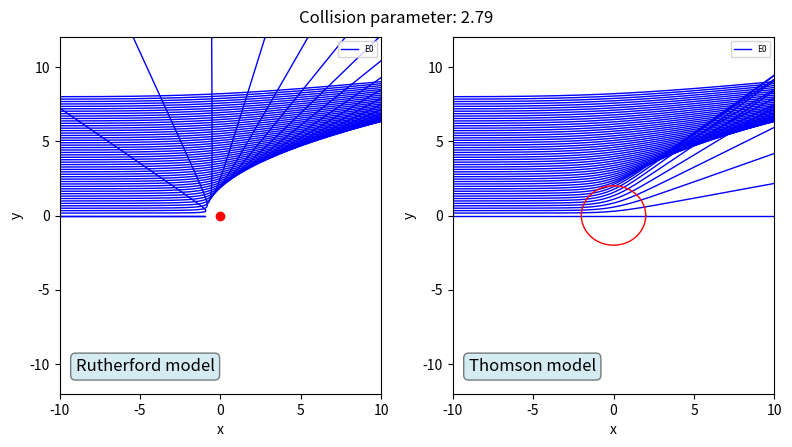

Recreate this plot in Python. (Note: this script raises an exception after producing the figure.)
#
# Cross section
# Examples for plasma pyhsics lectures
# [redacted]
# [redacted]
#
import numpy as np
import matplotlib.pyplot as plt
import matplotlib.animation as animation


el = 1.602176634e-19 # el charge
amu = 1.6605390666e-27 # proton mass
kB = 1.380649e-23 # Boltzmann const.
eps0 = 8.854e-12 # epsilon 0
me = 9e-31 # mass electron

# Initialize Simulation
animationname = 'atommodels.mp4'    

t = 0 
dt = 1e-11 
dtplot = 5e-10
tend = 30*74e-9
steps = int(tend/dtplot)      

tspan =[0]
Espan = [0]

# setup plot
xmax = 10
ymax = 12

fig, ax = plt.subplots(1,2,figsize=(8,4.5))
#plt.subplots_adjust(left=0.1, right=0.9, top=0.65, bottom=0.1)

linec1 = []
for i in range(100):
  linec1.append(ax[0].plot(0,0,color='b',lw=1, label ='')[0])
ax[0].set(xlabel="x",ylabel="y")
ax[0].set(xlim=(-xmax,xmax),ylim=(-ymax,ymax))
linect = ax[0].plot(0,0,color='r',lw=0, label ='',marker='o')[0]
linec1[0].set_label('E0')
ax[0].legend(fontsize = 6,loc=1)

# setup info box left
infobox = ''
infobox += 'Rutherford model'
props = dict(boxstyle='round', facecolor='lightblue', alpha=0.5) 
ax[0].text(0.05,0.1,infobox, fontsize=12,bbox=props,verticalalignment='top',transform=ax[0].transAxes)


linet1 = []
for i in range(100):
  linet1.append(ax[1].plot(0,0,color='b',lw=1, label ='')[0])  
ax[1].set(xlabel="x",ylabel="y")
ax[1].set(xlim=(-xmax,xmax),ylim=(-ymax,ymax))

angle = np.linspace(0,2*np.pi,360)
linett = ax[1].plot(2*np.cos(angle),2*np.sin(angle),color='r',lw=1, label ='')[0]

linet1[0].set_label('E0')
ax[1].legend(fontsize = 6,loc=1)


# setup info box left
infobox = ''
infobox += 'Thomson model' 
props = dict(boxstyle='round', facecolor='lightblue', alpha=0.5) 
ax[1].text(0.05,0.1,infobox, fontsize=12,bbox=props,verticalalignment='top',transform=ax[1].transAxes)

fig.tight_layout(pad=1,rect=(0,0,1,0.95))

dt = 0.0001
dtreplot = 0.001
Ekin = 0.00001
radiustarget = 2
 
def forcecoulomb(r):
      rb = np.linalg.norm(r)
      return -1/rb**2*1/rb*r     

def forcethomson(r):
      rb = np.linalg.norm(r)
      if rb>radiustarget:
         return -1/rb**2*1/rb*r     
      else:
         return -rb/radiustarget**3*1/rb*r      

def animate(k):
    
    global IEDF,Escan,Particles,IEDFNorm,t,a,x,v,ax
    
    # -----------------------------------------------------------------------
    # Coulomb Modell
    # -----------------------------------------------------------------------
        
    # generate trajectory 1
    r1 = np.array([-10,8-k/49*8,0])
    v0 = np.sqrt(2*Ekin*el/amu)
    v1 = np.array([v0,0,0])
    a1 = np.array([0,0,0])
    t = 0
    time = 0
    xt = []
    yt = []
    while r1[0]>=-xmax and r1[0]<=xmax and r1[1]>=-ymax and r1[1]<=ymax and t<30:
        t += dt
        time += dt      
        dr1 = dt*v1+0.5*dt**2*a1
        r1 = r1+dr1
        v1 = v1 + 0.5*dt*a1
        a1 = -forcecoulomb(r1)*1000
        if np.linalg.norm(a1)>1000000: break
        v1 = v1 + 0.5*dt*a1      
        if np.linalg.norm(r1)<0.1: break
        if time>dtreplot:
            time = 0            
            xt.append(r1[0])
            yt.append(r1[1])
    linec1[k].set_xdata(xt)
    linec1[k].set_ydata(yt) 
    
    
    
    # -----------------------------------------------------------------------
    # Thomson Modell
    # -----------------------------------------------------------------------
    
    # generate trajectory 1
    r1 = np.array([-10,8-k/49*8,0])
    v0 = np.sqrt(2*Ekin*el/amu)
    v1 = np.array([v0,0,0])
    a1 = np.array([0,0,0])
    t = 0
    time = 0
    xt2 = []
    yt2 = []
    while r1[0]>=-xmax and r1[0]<=xmax and r1[1]>=-ymax and r1[1]<=ymax and t<30:
        t += dt
        time += dt
        dr1 = dt*v1+0.5*dt**2*a1
        r1 = r1+dr1
        v1 = v1 + 0.5*dt*a1
        a1 = -forcethomson(r1)*1000
        v1 = v1 + 0.5*dt*a1
        if time>dtreplot:
            time = 0
            xt2.append(r1[0])
            yt2.append(r1[1])
    linet1[k].set_xdata(xt2)
    linet1[k].set_ydata(yt2) 
    
    print('Collision parameter: '+"{:.2f}".format(5-k/100*4.5))
    fig.suptitle('Collision parameter: '+"{:.2f}".format(5-k/100*4.5))
    

anim = animation.FuncAnimation(fig,animate,interval=1,frames=50)
anim.save(animationname,fps=5,dpi=180)